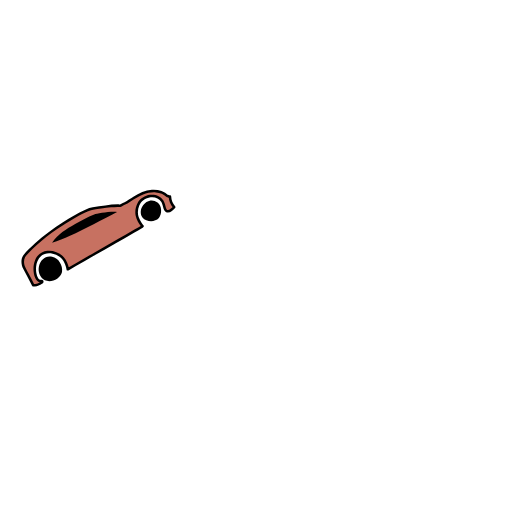
t = 0.00 s
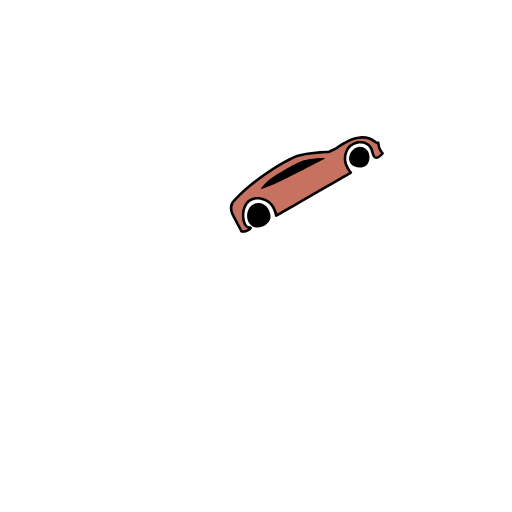
t = 1.25 s
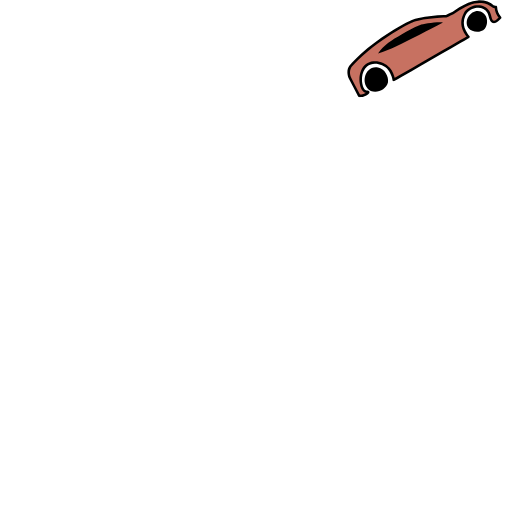
t = 2.50 s
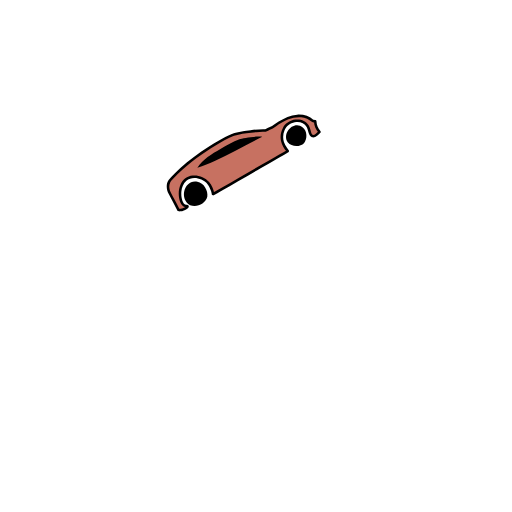
t = 3.75 s

The animated SVG that drew these frames (rendered in a browser with its animation timeline set to each time). Animation: 1 SMIL element (animateMotion=1); one cycle of 5.00 s, repeats indefinitely.

<?xml version="1.0" encoding="UTF-8"?>
<svg class="car vector-image vector-animation" id="Layer_2" data-name="Layer 2" xmlns="http://www.w3.org/2000/svg" viewBox="0 0 1000 1000">
  <defs>
    <style>
      .car_color {
        fill: #c77161;
      }

      outline {
        stroke: #231f20;
        stroke-miterlimit: 10;
        stroke-width: 4.21px;
      }

      .cls-3, .cls-2 {
        stroke-width: 0px;
      }
    </style>
  </defs>
  <!--svg path from Adobe Illustrator-->
  <path class="cls-1" id="car-path" d="m41.89,370.64c18.17-16.35,44.5-37.11,79.35-55.92,54.81-29.58,101.95-39.23,114-41,70.92-10.43,88.02,6.59,145,4,100.82-4.59,176.9-63.79,235-109,104.98-81.69,112.97-102.49,112-114-2.14-25.32-25.11-51.9-49.35-54.08-37.5-3.38-50.75,54.08-112,114-10.53,10.3-107.97,103.22-235,109-56.98,2.59-74.08-14.43-145-4-68.06,10.01-102.91,33.13-114,41C28.61,291.36-9.57,344.53,2.89,363.64c4.8,7.36,17.34,10,39,7Z" fill="none"/>
  <g id="Layer_11" data-name="Layer 11">
    <g>
      <path class="car_color" d="M284.52,41.92c4.39,1.26,9.68-3.34,13.88-8.1-5.12-5.68-8.14-13.21-8.37-20.86-.55,1.27-3.57-1.05-4.87-.58-10.03-9.91-25.93-11.75-39.59-8.26-13.66,3.49-25.67,11.48-37.43,19.24-2.34,1.55-4.73,3.11-7.42,3.92-3.75,1.13-5.84,4.04-9.75,3.78-11.92-.8-50.04,5.02-56.02,6.63-18.89,5.1-91.03,46.91-128.32,90.38-5.32,6.2-5.07,17.24-1.29,24.49l17.64,33.78c7.74,1.19,18.13-5.12,17.69-7.16-.25-1.14-3.71-.33-6.45-1.74-9.82-5.06-14.03-40.5,5.62-52.31,12.7-7.63,30.46-2.44,39.68,6.84,8.96,9.01,11.02,23.34,11.02,23.34l146.04-84.09s-10.47-11.46-11.54-24.25c-.79-9.43,2.46-24.23,15.33-31.24,9.54-5.19,22.64-5.17,30.41,1.27,9.83,8.15,6.73,22.9,13.75,24.91Z"/>
      <path class="vector_1" d="M283.85,44.34c6.55,1.63,12.39-4.33,16.32-8.74.94-1.05.94-2.48,0-3.54-4.67-5.26-7.38-12.07-7.64-19.09-.09-2.47-3.34-3.41-4.66-1.26l1.77-.8-.26-.06c-.12-.09-.41-.13-.56-.17-.45-.15-.89-.34-1.34-.49-.99-.32-1.98-.46-3-.21l2.43.64C278.46,2.38,266.33-.7,254.77.13c-13.09.94-25.12,6.75-36.15,13.51-2.95,1.81-5.85,3.69-8.73,5.58-2.73,1.8-5.45,3.9-8.48,5.17-1.48.62-3,1.02-4.43,1.79-1.2.64-2.34,1.49-3.61,2.01-1.57.63-3.32.31-4.97.31-8.22,0-16.49,1.07-24.64,2.09s-16.48,2.2-24.65,3.7c-4.66.85-8.92,2.26-13.27,4.13-15.65,6.72-30.46,15.69-44.75,24.88-19.1,12.29-37.54,25.81-54.45,41-4.14,3.72-8.18,7.54-12.08,11.5s-7.73,7.62-10.82,11.94c-5.44,7.6-4.43,18.67-.31,26.58,5.5,10.56,11.02,21.11,16.54,31.67.26.5.49,1.02.78,1.5,1.1,1.81,3.79,1.61,5.67,1.45,4.86-.42,9.87-2.27,13.77-5.23,1.38-1.05,2.94-2.43,2.99-4.3.08-3.19-3.32-3.24-5.58-3.55-.89-.12-1.77-.32-2.54-.79-.14-.08-.85-.64-.31-.19-.23-.19-.45-.39-.66-.59-.22-.22-.42-.46-.64-.69-.46-.5.05.14-.34-.44s-.79-1.2-1.13-1.83c-.83-1.54-1.13-2.33-1.67-4.04s-.96-3.49-1.26-5.28c-.61-3.6-.73-7.8-.39-11.67.69-7.81,3.61-15.92,9.78-21.15,8.03-6.8,20-6.31,29.16-2.24,4.8,2.13,9.22,5.23,12.45,9.41,2.98,3.86,5.05,8.43,6.49,13.07.66,2.14,1.26,4.34,1.58,6.56.24,1.64,2.42,2.22,3.67,1.49,4.87-2.8,9.74-5.61,14.61-8.41,11.6-6.68,23.2-13.36,34.81-20.04,14.07-8.1,28.14-16.2,42.2-24.3,12.16-7,24.32-14,36.47-21,5.88-3.39,11.92-6.6,17.69-10.19.08-.05.17-.1.26-.15,1.45-.83,1.58-2.75.51-3.93-1.45-1.6-2.22-2.67-3.46-4.48-2.47-3.6-4.61-7.49-5.97-11.65-2.4-7.34-1.82-15.57,1.25-22.64,3.66-8.41,10.95-14.06,19.95-15.74s18.7.82,23.18,9.1c2.02,3.73,2.77,7.92,3.99,11.94,1.08,3.57,2.75,7.13,6.58,8.33,3.08.96,4.4-3.87,1.33-4.82-.57-.18-.66-.21-1.04-.61-.11-.11-.58-.69-.36-.38-.24-.33-.45-.69-.64-1.05-.61-1.17-1.1-2.89-1.53-4.45-1.14-4.16-2.19-8.38-4.39-12.14-5.29-9.04-16.07-12.37-26.05-11.11s-19.36,7.02-24.28,16.22c-4.01,7.49-5.52,16.66-3.8,25.01,1.65,8.02,6.19,15.96,11.69,22.01l.51-3.93c-4.87,2.8-9.74,5.61-14.61,8.41-11.6,6.68-23.2,13.36-34.81,20.04-14.07,8.1-28.14,16.2-42.2,24.3-12.16,7-24.32,14-36.47,21-4,2.3-7.99,4.6-11.99,6.9-1.88,1.08-3.92,2.05-5.7,3.28-.08.06-.17.1-.26.15l3.67,1.49c-1.19-8.16-4.83-16.59-10.18-22.84-7.59-8.86-20.56-13.9-32.14-12.69-10.69,1.12-19.39,7.65-23.62,17.49-3.63,8.44-4.32,18-2.73,26.99.71,4.02,1.95,8.19,4.22,11.62.99,1.49,2.15,2.83,3.62,3.86,1.05.74,2.31,1.22,3.56,1.47.89.18,1.8.26,2.7.35.2.02.51.09.7.07.32-.04.03.14-.24-.19l-.64-1.1c-.19-.48.05-.82.16-1.08-.05.14-.39.5,0,.05-.23.27-.88.86-.9.88-1.2.96-2.6,1.7-3.98,2.35-2.92,1.38-6.55,2.48-9.82,2.04l1.49,1.15c-3.48-6.66-6.96-13.32-10.43-19.98-2-3.82-3.99-7.64-5.99-11.47-1.85-3.55-3.33-7.09-3.6-11.17-.24-3.57.18-7.36,1.91-10.55s4.52-5.69,6.91-8.25c5.27-5.64,10.83-10.99,16.58-16.13,11.97-10.72,24.72-20.54,37.9-29.73,11.88-8.29,24.12-16.08,36.73-23.23,5.02-2.85,10.11-5.6,15.29-8.15,2.11-1.04,4.23-2.05,6.38-3.01.45-.2.91-.4,1.36-.6.24-.1.47-.2.71-.3-.43.18.14-.06.29-.12.85-.35,1.7-.69,2.57-1.01,2.75-1.03,5.51-1.69,8.39-2.22,5.31-.98,10.65-1.79,16-2.55,6.35-.9,12.71-1.7,19.09-2.32,5.03-.49,10.14-.99,15.19-.76,1.89.08,3.57-.18,5.31-.95s3.12-1.88,4.79-2.58c2.3-.97,4.53-1.72,6.67-3.04,1.99-1.23,3.93-2.56,5.89-3.85,7.85-5.15,15.88-10.28,24.63-13.77,7.94-3.17,16.3-4.9,24.86-4.16,3.91.34,7.84,1.25,11.46,2.77s6.46,3.7,9.37,6.21c.64.55,1.28.73,2.1.69.69-.03-.32-.24.24.03s1.31.48,1.92.67c1.72.55,3.53.34,4.54-1.31l-4.66-1.26c.31,8.39,3.53,16.35,9.1,22.62v-3.54c-1.81,2.03-3.73,4.08-5.98,5.65-1.55,1.08-3.51,2.3-5.47,1.81-3.12-.78-4.45,4.04-1.33,4.82Z"/>
      <path class="vector_2" d="M186.74,43.23c-28.52,14.63-62.85,33.37-92,46.68-11.39,5.2-22.87,10.31-34.9,13.8,10.5-16.52,28.09-26.94,45.03-36.75,12.05-6.98,24.19-14,37.26-18.79,4.71-1.73,29.8-6.32,44.61-4.94Z"/>
      <path class="outline" d="M268.42,55.31c-8.24,8.78-24.29,8.01-32.11-1.33-11.85-18.32,12.26-43.31,29.44-28.99,8.89,6.78,9.06,22.1,2.67,30.32Z"/>
      <path class="outline" d="M79.25,160.51c-3.57,13.51-20.38,21.58-33.51,16.37-22.21-12.15-11.4-50.97,14.05-45.84,12.82,2.01,21.45,17.56,19.46,29.48Z"/>
      <animateMotion dur="5s" repeatCount="indefinite">
        <mpath href="#car-path"/>
      </animateMotion>
    </g>
  </g>
</svg>
